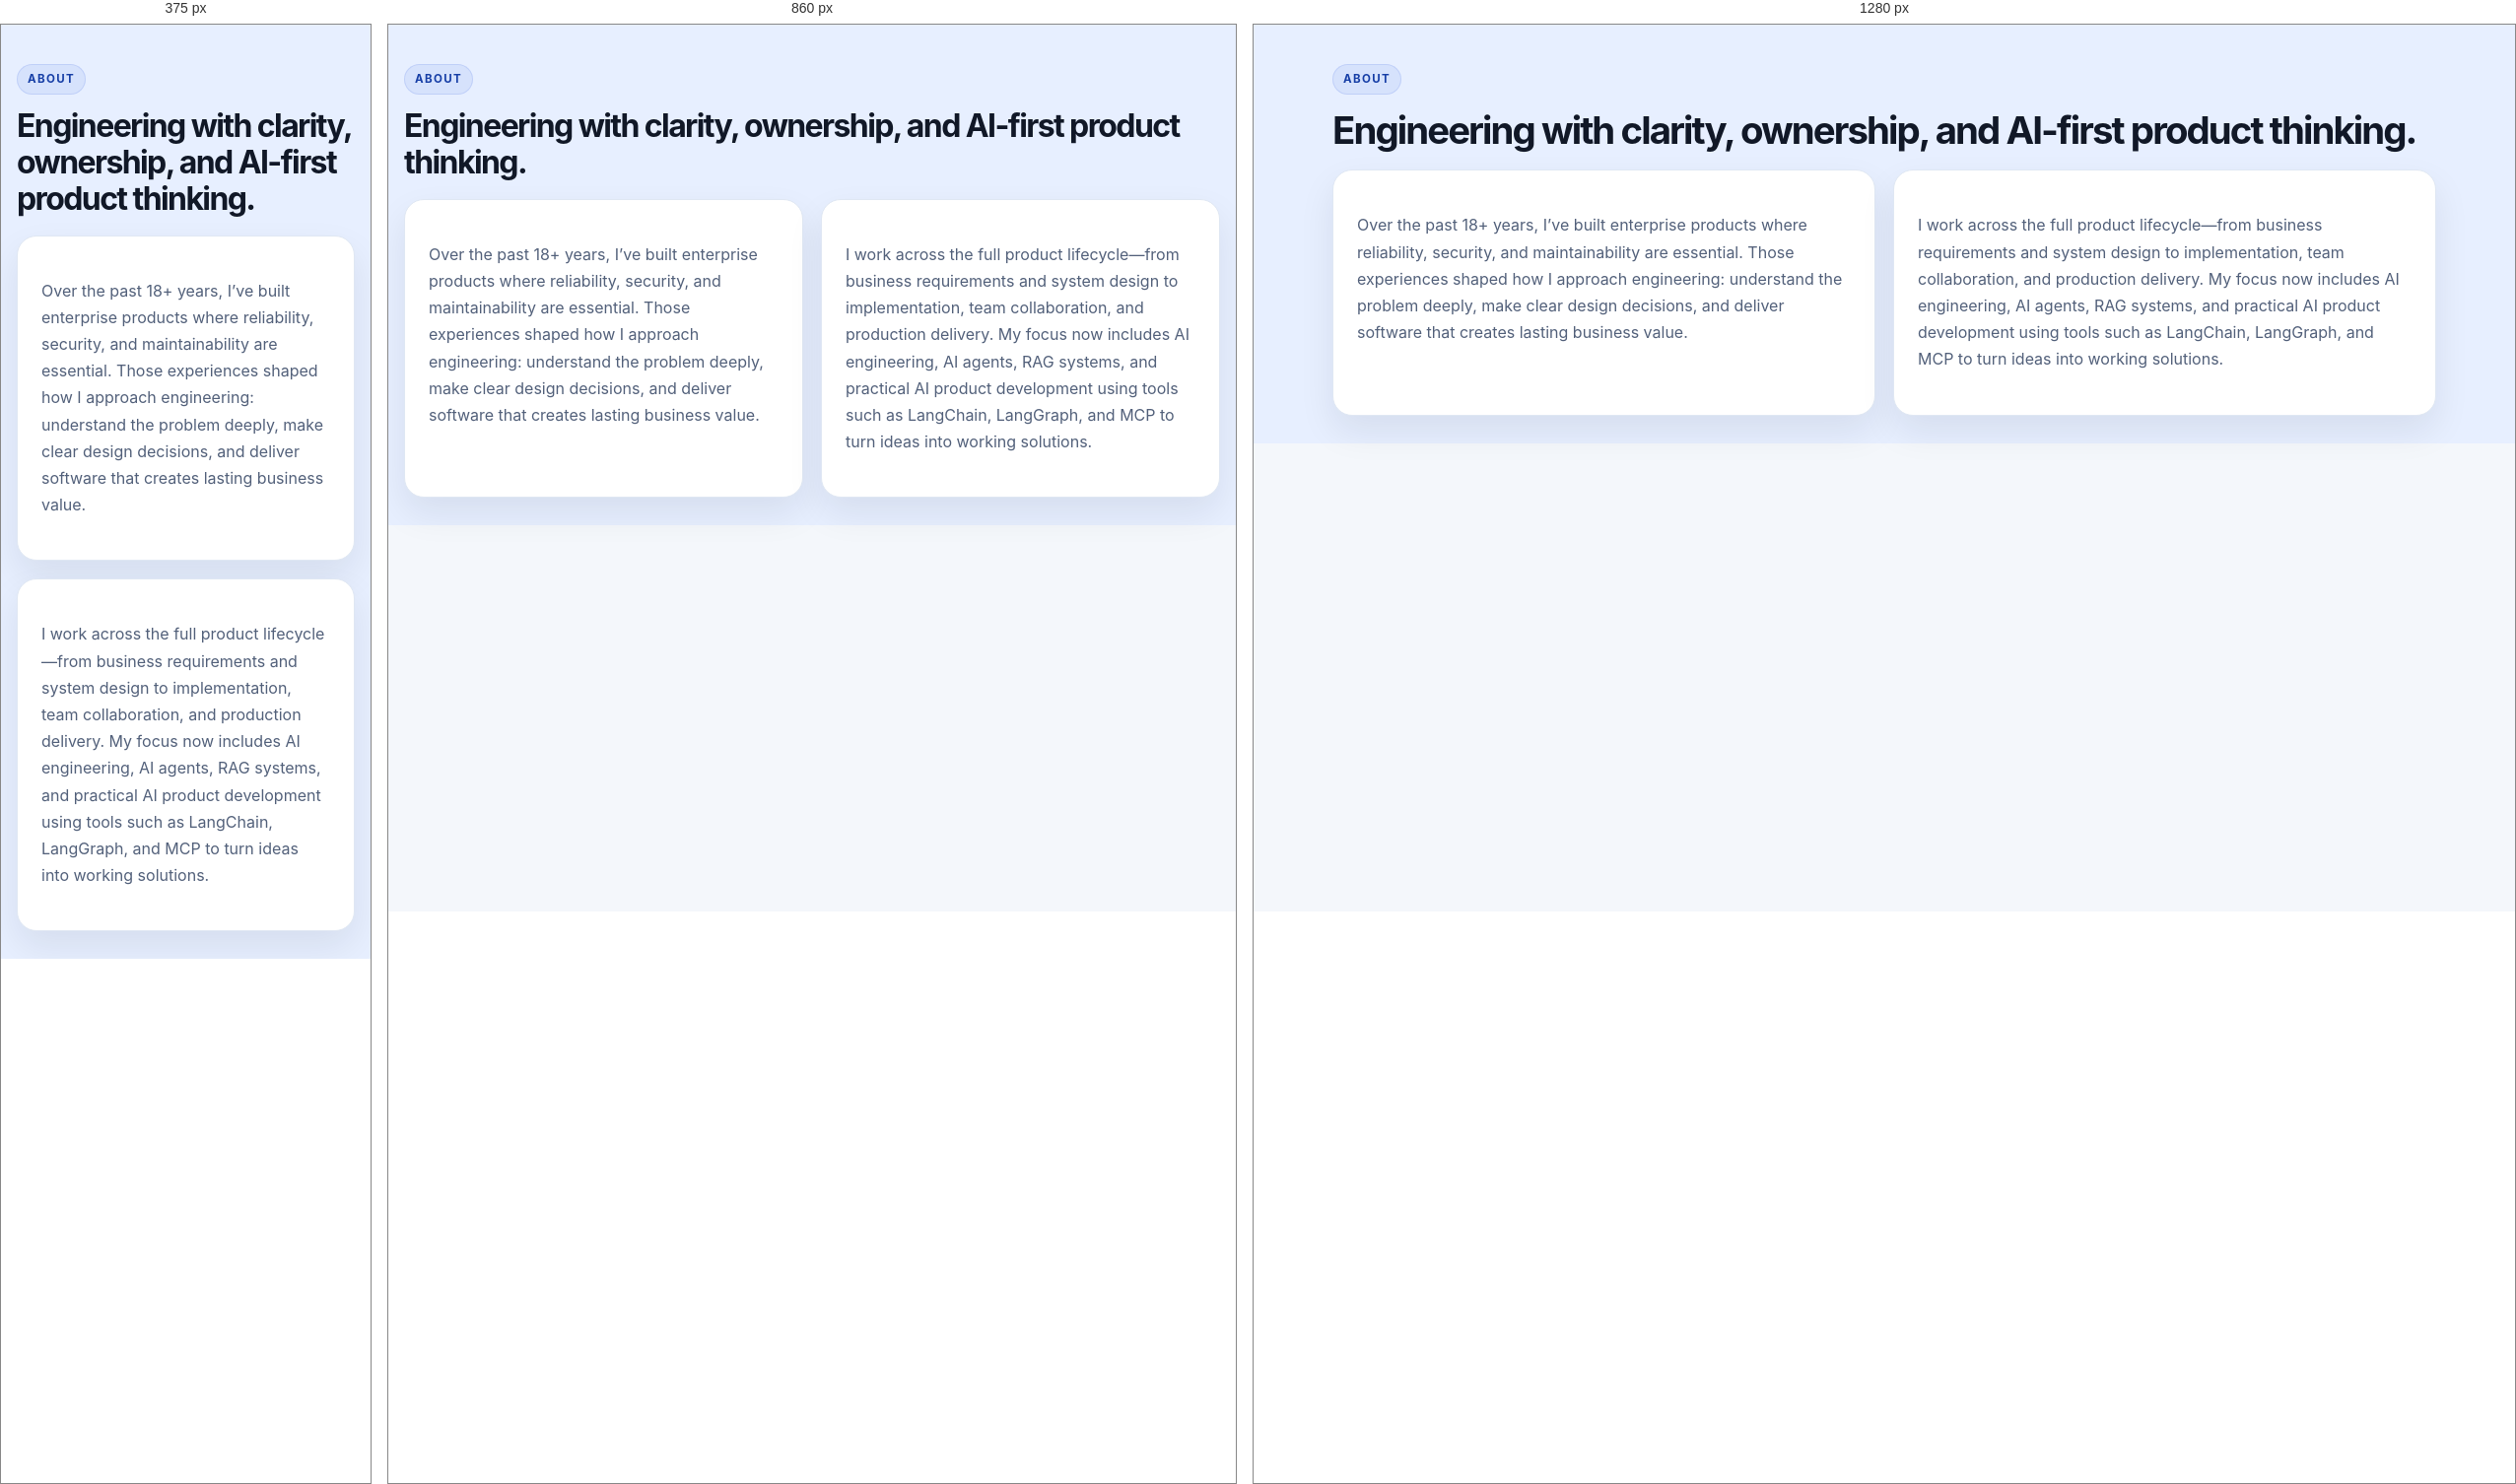
Rendered at 375 px, 860 px and 1280 px, left to right.

<!-- file: about.html -->
<!doctype html>
<html lang="en">
  <head><meta charset="UTF-8"><meta name="viewport" content="width=device-width, initial-scale=1">
    <title>about | Rajender Karra</title>
    <link rel="stylesheet" href="styles.css">
  </head>
  <body>
    <div data-include="header.html"></div>
    <main>
      <section id="about" class="section alt-section">
        <div class="container">
          <div class="section-heading">
            <p class="eyebrow">About</p>
            <h2>Engineering with clarity, ownership, and AI-first product thinking.</h2>
          </div>

          <div class="about-grid">
            <div class="card">
              <p>
                Over the past 18+ years, I’ve built enterprise products where reliability, security,
                and maintainability are essential. Those experiences shaped how I approach engineering:
                understand the problem deeply, make clear design decisions, and deliver software that
                creates lasting business value.
              </p>
            </div>
            <div class="card">
              <p>
                I work across the full product lifecycle—from business requirements and system design to
                implementation, team collaboration, and production delivery. My focus now includes AI
                engineering, AI agents, RAG systems, and practical AI product development using tools
                such as LangChain, LangGraph, and MCP to turn ideas into working solutions.
              </p>
            </div>
          </div>
        </div>
      </section>
    </main>
    <div data-include="footer.html"></div>
    <script src="script.js"></script>
  </body>
  </html>


/* @media block from styles.css */
@media (min-width: 900px) {
  .blog-intro h2 {
    white-space: nowrap;
    font-size: clamp(1.8rem, 2.8vw, 2.5rem);
  }
}

/* @media block from styles.css */
@media (min-width: 821px) {
  .resume-box {
    background: var(--surface);
    border: 1px solid var(--border);
    border-radius: var(--radius);
    padding: 24px;
  }
}

/* @media block from styles.css */
@media (max-width: 820px) {
  .hero-grid,
  .about-grid,
  .three-col,
  .four-col,
  .project-grid,
  .timeline-item {
    grid-template-columns: 1fr;
  }

  .nav {
    flex-direction: column;
    justify-content: center;
    padding: 16px 0;
  }

  .nav-links {
    justify-content: center;
  }

  .hero {
    padding-top: 60px;
  }

  .resume-page-heading {
    align-items: flex-start;
  }

  .resume-download,
  .resume-download .btn {
    width: 100%;
  }

  .list-card,
  .experience-list .project-card {
    padding: 20px;
  }

  .page-shell {
    padding-top: 24px;
  }

  .article-card {
    padding: 24px 18px 30px;
    border-radius: 16px;
  }

  .article-card h1 {
    font-size: clamp(2rem, 9vw, 2.7rem);
    line-height: 1.08;
  }

  .article-card h2 {
    margin-top: 1.4rem;
    margin-bottom: 0.45rem;
  }

  .article-card h3 {
    margin-top: 1rem;
    margin-bottom: 0.3rem;
  }

  .article-card p,
  .article-card li {
    font-size: 1rem;
  }

  .article-card p {
    margin-bottom: 0.72rem;
  }

  .article-card blockquote {
    margin-inline: 0;
    padding: 0.9rem 1rem;
  }

  .article-card pre {
    margin-inline: 0;
    padding: 0.85rem 0.8rem;
    font-size: 0.76rem;
    line-height: 1.55;
  }

  .article-diagram {
    margin-inline: 0;
  }

  .article-diagram figcaption {
    font-size: 0.84rem;
  }

  .article-card .workflow-note {
    margin-top: 1.5rem;
    padding: 0.8rem 0.85rem 0.85rem 0.95rem;
  }

  .article-card .workflow-note span {
    font-size: 0.92rem;
  }

  .article-card .technical-group {
    margin: 1.8rem 0 1.6rem;
    padding: 1rem 0.75rem 0.6rem;
  }

  .article-card .technical-group-heading {
    margin-bottom: 1.5rem;
    padding-left: 0.8rem;
  }

  .diagram-lightbox {
    padding: 16px;
  }

  .diagram-lightbox img {
    max-width: 94vw;
    max-height: 82vh;
  }

  .diagram-lightbox-close {
    top: 10px;
    right: 10px;
  }

  .article-card .table-wrap {
    margin-inline: 0;
  }

  .article-card table {
    min-width: 580px;
    font-size: 0.88rem;
  }
}